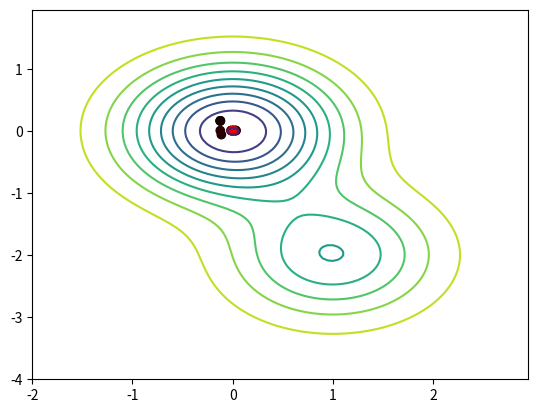

Recreate this plot in Python.
from __future__ import annotations
import numpy as np
import matplotlib.pyplot as plt
from typing import Optional, Callable, Union
import random


def func(x: float, y: float) -> float:
    return 1.5 - np.exp(-x**2 - y**2) - 0.5 * np.exp(-(x - 1)**2 - (y + 2)**2)


def min_max_norm(val: Union[int, float], min_val: Union[int, float],
                 max_val: Union[int, float], new_min: Union[int, float],
                 new_max: Union[int, float]) -> float:
    return (val - min_val) * (new_max - new_min) / (max_val - min_val) + new_min


class Chromosome:
    def __init__(self, length: int, array: Optional[list[int]] = None):
        self.length = length
        if array:
            self.genes = np.array(array)
        else:
            self.genes = np.array([random.randint(0, 1) for _ in range(length)])

    def decode(self, lower_bound: int, upper_bound: int, aoi: tuple[int, int]) -> float:
        """
        lower_bound: the starting index of the active genes (bits)
        upper_bound: the ending index of the active genes (bits)
        aoi: (Area of Interest) range of decoded value

        Returns value of the active part of Chromosome
        """
        active_genes = self.genes[lower_bound:upper_bound + 1]
        genes_value = int("".join([str(bit) for bit in active_genes]), 2)
        max_genes_value = int("1" * len(active_genes), 2)
        return min_max_norm(genes_value, 0, max_genes_value, aoi[0], aoi[1])

    def mutation(self, probability: float) -> bool:
        """
        probability: probability of a mutation occuring during the process

        Returns True if the mutation occured and False if not
        """
        random_index = random.randint(0, self.length - 1)
        mutation_chance = random.uniform(0.0, 1.0)
        if mutation_chance <= probability:
            self.genes[random_index] = 1 - self.genes[random_index]
            return True
        return False

    def crossover(self, other: Chromosome) -> Chromosome:
        """
        other: the other Chromosome to crossover with

        Returns a child, also Chromosome
        """
        assert self.length % other.length == 0, "Lengths of chromosomes should be the same"
        seperation_index = random.randint(0, self.length - 1)
        child_genes_part1 = self.genes[0:seperation_index + 1]
        child_genes_part2 = other.genes[seperation_index + 1:self.length]
        child_genes = list(np.concatenate((child_genes_part1, child_genes_part2)))
        return Chromosome(self.length, child_genes)


class GeneticAlgorithm:
    def __init__(self, chromosome_length: int, obj_func_num_args: int,
                 objective_function: Callable[..., float], aoi: tuple[int, int],
                 population_size: int = 1000, tournament_size: int = 2,
                 mutation_probability: float = 0.05,
                 crossover_probability: float = 0.8, num_steps: int = 30):
        assert chromosome_length % obj_func_num_args == 0, "Number of bits for each argument should be equal"
        self.chromosome_lengths = chromosome_length
        self.obj_func_num_args = obj_func_num_args
        self.bits_per_arg = chromosome_length // obj_func_num_args
        self.objective_function = objective_function
        self.aoi = aoi
        self.population_size = population_size
        self.tournament_size = tournament_size
        self.mutation_probability = mutation_probability
        self.crossover_probability = crossover_probability
        self.num_steps = num_steps

    def _get_arguments(self, chromosome: Chromosome) -> list[float]:
        """
        Takes values from genes of some chromosome depending on the number
        of arguments for the objective function (self.obj_func_num_args)

        Returns list of arguments for the objective function
        """
        args = [None] * self.obj_func_num_args
        current_index = 0
        for i in range(self.obj_func_num_args):
            args[i] = chromosome.decode(current_index, current_index + self.bits_per_arg - 1, self.aoi)
            current_index += self.bits_per_arg
        return args

    def eval_objective_func(self, chromosome: Chromosome) -> float:
        return self.objective_function(*self._get_arguments(chromosome))

    def tournament_selection(self, population: list[Chromosome]) -> list[tuple[Chromosome,
                                                                               Chromosome]]:
        """
        We assume that we select Chromsomes to a group with no repetitions, one tournament
        picks two parents

        population: list of all Chromosomes in the population

        Returns tuple of two Chromosemes, potencial parents
        """
        num_of_tournaments = len(population) // self.tournament_size
        future_parents = [None] * num_of_tournaments
        for i in range(num_of_tournaments):
            group1 = list(np.random.choice(population, self.tournament_size, replace=False))
            group2 = list(np.random.choice(population, self.tournament_size, replace=False))
            parent1 = self._get_best_chromosome(group1)
            parent2 = self._get_best_chromosome(group2)
            future_parents[i] = (parent1, parent2)
        return future_parents

    def _get_best_chromosome(self, chromosomes: list[Chromosome]) -> Chromosome:
        return min(chromosomes, key=lambda chrom: self.eval_objective_func(chrom))

    def reproduce(self, parents: list[tuple[Chromosome, Chromosome]]) -> list[Chromosome]:
        offspring = []
        for single_parents in parents:
            crossover_chance = random.uniform(0.0, 1.0)
            if crossover_chance <= self.crossover_probability:
                parent1 = single_parents[0]
                parent2 = single_parents[1]
                child = parent1.crossover(parent2)
                child.mutation(self.mutation_probability)
                offspring.append(child)
            else:
                offspring.extend(single_parents)
        return offspring

    def plot_func(self, trace: list[tuple[float, float]]) -> None:
        X = np.arange(-2, 3, 0.05)
        Y = np.arange(-4, 2, 0.05)
        X, Y = np.meshgrid(X, Y)
        Z = 1.5 - np.exp(-X ** (2) - Y ** (2)) - 0.5 * np.exp(-(X - 1) ** (2) - (Y + 2) ** (2))
        plt.figure()
        plt.contour(X, Y, Z, 10)
        cmaps = [[ii / len(trace), 0, 0] for ii in range(len(trace))]
        plt.scatter([x[0] for x in trace], [x[1] for x in trace], c=cmaps)
        plt.show()

    def run(self, *, if_generational_replacement: bool = False):
        trace = []
        population = self.initialize_population()
        best_chromosome, min_value = self.find_best_chromosome(population)
        trace.append(self._get_arguments(best_chromosome))
        print(f"0. iteration | MIN VALUE {min_value} at {self._get_arguments(best_chromosome)} |"
              f"Population size: {len(population)} |")
        for i in range(self.num_steps):
            if if_generational_replacement:
                population = self.make_new_population_alternative(population)
            else:
                population = self.make_new_population_custom(population)

            new_best_chromosome, new_best_min_value = self.find_best_chromosome(population)
            if new_best_min_value < min_value:
                min_value = new_best_min_value
                best_chromosome = new_best_chromosome
                trace.append(self._get_arguments(best_chromosome))
                print(f"{i + 1}. iteration | MIN VALUE {min_value} at "
                      f"{self._get_arguments(best_chromosome)} | Population size: {len(population)} |")
        self.plot_func(trace)

    def initialize_population(self) -> list[Chromosome]:
        population = [None] * self.population_size
        for i in range(self.population_size):
            population[i] = Chromosome(self.chromosome_lengths)
        return population

    def find_best_chromosome(self, population: list[Chromosome]) -> tuple[Chromosome, float]:
        best_chromosome = self._get_best_chromosome(population)
        return best_chromosome, self.eval_objective_func(best_chromosome)

    def make_new_population_custom(self, population: list[Chromosome]) -> list[Chromosome]:
        """
        Replaces the worst individuals with offspring, it replaces
        some part of the current population
        """
        future_parents = self.tournament_selection(population)
        offspring = self.reproduce(future_parents)
        population = sorted(population, key=lambda chrom: self.eval_objective_func(chrom))
        population = population[0:len(population) - len(offspring)]
        population.extend(offspring)

        return population

    def make_new_population_alternative(self, population: list[Chromosome]) -> list[Chromosome]:
        """
        Alternative way to make a new population - generational replacement, it replaces
        the entire population with the new generation
        """
        new_population = []
        while len(new_population) != self.population_size:
            # Single tournament selection
            group1 = list(np.random.choice(population, self.tournament_size, replace=False))
            group2 = list(np.random.choice(population, self.tournament_size, replace=False))
            parent1 = self._get_best_chromosome(group1)
            parent2 = self._get_best_chromosome(group2)

            # Crossover, mutation
            crossover_chance = random.uniform(0.0, 1.0)
            if crossover_chance <= self.crossover_probability:
                child = parent1.crossover(parent2)
                child.mutation(self.mutation_probability)
                new_population.append(child)
            else:
                mutation_change = self.mutation_probability
                if mutation_change <= self.mutation_probability:
                    parent1.mutation(self.mutation_probability)
                new_population.append(parent1)
                if len(new_population) != self.population_size:
                    if mutation_change <= self.mutation_probability:
                        parent2.mutation(self.mutation_probability)
                    new_population.append(parent2)
        return new_population


if __name__ == "__main__":
    # Test metody decode
    expected_value = 0.529
    chrom0 = Chromosome(8, [1, 0, 0, 0, 0, 1, 1, 1])
    print(f"Decoded expected values is {expected_value}, "
          f"calculated value {chrom0.decode(0, 7, (0, 1)):.3f}")

    # Test mutation
    chrom1 = Chromosome(8, [1, 1, 1, 1, 1, 1, 1, 1])
    chrom1.mutation(1)
    print(f"Mutated from [1 1 1 1 1 1 1 1] to {chrom1.genes}")

    # Test crossover
    chrom1 = Chromosome(8, [1, 1, 1, 1, 1, 1, 1, 1])
    chrom2 = Chromosome(8, [0, 0, 0, 0, 0, 0, 0, 0])
    print(f"Product of the crossover: {(chrom1.crossover(chrom2)).genes}")

    # Test decode
    chrom3 = Chromosome(9, [1, 0, 1, 0, 0, 0, 1, 1, 0])
    print(f"Decoded value of [1 0 1] to value from range (-1, 1) should be {5/7*2-1}, "
          f"it is {chrom3.decode(0, 2, (-1, 1))}")
    print("Decoded value of [0 0 0] to value from range (-1, 1) should be -1, "
          f"it is {chrom3.decode(3, 5, (-1, 1))}")
    print(f"Decoded value of [1 1 0] to value from range (-1, 1) should be {6/7*2-1}, "
          f"it is {chrom3.decode(6, 8, (-1, 1))}")
    print('\n')

    # Good parameters
    gen_alg = GeneticAlgorithm(
        chromosome_length=64,
        obj_func_num_args=2,
        objective_function=func,
        aoi=(-5, 5),
        population_size=256,
        tournament_size=2,
        mutation_probability=0.1,
        crossover_probability=0.75,
        num_steps=40
    )
    gen_alg.run(if_generational_replacement=True)
